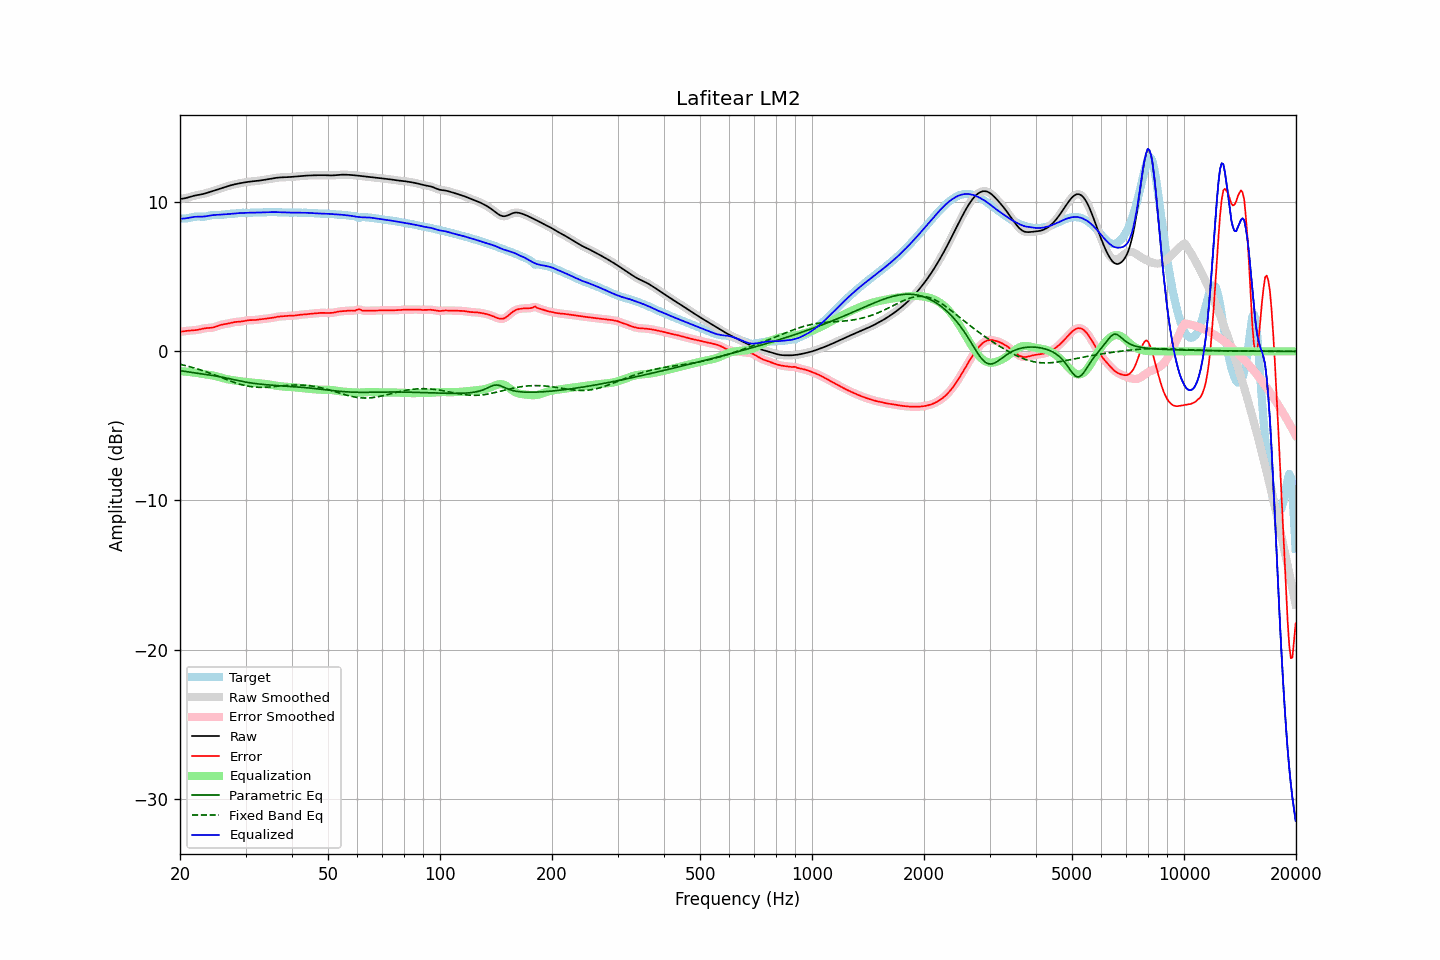

Values plotted in this chart, from the file beside it:
frequency, raw, error, smoothed, error_smoothed, equalization, parametric_eq, fixed_band_eq, equalized_raw, equalized_smoothed, target
20.00, 10.22, 1.31, 10.22, 1.31, -1.32, -1.29, -0.87, 8.90, 8.90, 8.91
20.20, 10.23, 1.33, 10.23, 1.33, -1.33, -1.31, -0.89, 8.90, 8.90, 8.91
20.40, 10.25, 1.34, 10.25, 1.34, -1.34, -1.33, -0.92, 8.91, 8.91, 8.91
20.61, 10.27, 1.36, 10.27, 1.36, -1.35, -1.34, -0.94, 8.91, 8.92, 8.91
20.81, 10.29, 1.37, 10.29, 1.37, -1.36, -1.36, -0.97, 8.93, 8.93, 8.92
21.02, 10.32, 1.38, 10.32, 1.38, -1.37, -1.38, -1.00, 8.95, 8.95, 8.94
21.23, 10.35, 1.39, 10.35, 1.39, -1.39, -1.39, -1.03, 8.97, 8.97, 8.96
21.44, 10.39, 1.40, 10.39, 1.40, -1.40, -1.41, -1.06, 8.99, 8.99, 8.98
21.66, 10.42, 1.41, 10.42, 1.41, -1.41, -1.42, -1.09, 9.01, 9.01, 9.01
21.87, 10.45, 1.42, 10.44, 1.42, -1.42, -1.44, -1.12, 9.02, 9.02, 9.03
22.09, 10.47, 1.43, 10.47, 1.43, -1.44, -1.45, -1.15, 9.03, 9.03, 9.04
22.31, 10.49, 1.45, 10.49, 1.45, -1.45, -1.47, -1.18, 9.03, 9.03, 9.04
22.54, 10.51, 1.47, 10.51, 1.47, -1.47, -1.48, -1.22, 9.03, 9.03, 9.04
22.76, 10.52, 1.49, 10.52, 1.49, -1.49, -1.50, -1.25, 9.03, 9.03, 9.03
22.99, 10.55, 1.52, 10.55, 1.52, -1.51, -1.51, -1.29, 9.04, 9.04, 9.03
23.22, 10.57, 1.54, 10.57, 1.54, -1.53, -1.53, -1.33, 9.04, 9.05, 9.03
23.45, 10.60, 1.56, 10.60, 1.56, -1.54, -1.54, -1.36, 9.06, 9.06, 9.05
23.69, 10.64, 1.57, 10.64, 1.57, -1.56, -1.56, -1.40, 9.08, 9.08, 9.07
23.92, 10.67, 1.57, 10.67, 1.57, -1.57, -1.57, -1.44, 9.10, 9.10, 9.10
24.16, 10.70, 1.58, 10.70, 1.58, -1.59, -1.59, -1.48, 9.12, 9.12, 9.12
24.40, 10.74, 1.59, 10.74, 1.59, -1.61, -1.61, -1.52, 9.13, 9.13, 9.15
24.65, 10.77, 1.61, 10.77, 1.61, -1.63, -1.63, -1.56, 9.14, 9.14, 9.16
24.89, 10.81, 1.64, 10.81, 1.65, -1.66, -1.64, -1.60, 9.15, 9.15, 9.16
25.14, 10.84, 1.68, 10.84, 1.68, -1.69, -1.66, -1.64, 9.16, 9.16, 9.16
25.39, 10.88, 1.73, 10.88, 1.72, -1.72, -1.68, -1.68, 9.16, 9.16, 9.15
25.65, 10.92, 1.76, 10.92, 1.76, -1.75, -1.70, -1.73, 9.17, 9.17, 9.15
25.91, 10.95, 1.79, 10.95, 1.79, -1.78, -1.73, -1.77, 9.17, 9.17, 9.16
26.16, 10.99, 1.81, 10.99, 1.81, -1.81, -1.75, -1.81, 9.18, 9.18, 9.17
26.43, 11.02, 1.83, 11.02, 1.83, -1.83, -1.77, -1.85, 9.19, 9.19, 9.19
26.69, 11.06, 1.85, 11.06, 1.85, -1.86, -1.80, -1.89, 9.20, 9.20, 9.21
26.96, 11.09, 1.87, 11.09, 1.87, -1.88, -1.82, -1.94, 9.21, 9.21, 9.22
27.23, 11.12, 1.89, 11.12, 1.89, -1.90, -1.84, -1.98, 9.22, 9.22, 9.23
27.50, 11.15, 1.92, 11.15, 1.92, -1.92, -1.87, -2.02, 9.23, 9.23, 9.23
27.77, 11.18, 1.95, 11.18, 1.95, -1.94, -1.89, -2.05, 9.24, 9.24, 9.23
28.05, 11.20, 1.97, 11.20, 1.96, -1.95, -1.92, -2.09, 9.25, 9.25, 9.24
28.33, 11.23, 1.98, 11.23, 1.98, -1.97, -1.94, -2.13, 9.26, 9.26, 9.25
28.62, 11.25, 1.98, 11.25, 1.98, -1.98, -1.96, -2.16, 9.27, 9.27, 9.27
28.90, 11.27, 1.99, 11.27, 1.99, -2.00, -1.98, -2.19, 9.27, 9.27, 9.28
29.19, 11.29, 2.00, 11.29, 2.00, -2.01, -2.01, -2.23, 9.28, 9.28, 9.29
29.48, 11.31, 2.01, 11.31, 2.02, -2.03, -2.03, -2.25, 9.28, 9.28, 9.30
29.78, 11.33, 2.04, 11.33, 2.04, -2.04, -2.05, -2.28, 9.29, 9.29, 9.29
30.08, 11.35, 2.06, 11.35, 2.06, -2.05, -2.06, -2.31, 9.29, 9.29, 9.29
30.38, 11.36, 2.08, 11.36, 2.08, -2.07, -2.08, -2.33, 9.30, 9.30, 9.28
30.68, 11.38, 2.09, 11.38, 2.09, -2.08, -2.10, -2.35, 9.30, 9.30, 9.29
30.99, 11.39, 2.09, 11.39, 2.10, -2.09, -2.12, -2.36, 9.30, 9.30, 9.30
31.30, 11.40, 2.10, 11.40, 2.10, -2.10, -2.13, -2.38, 9.30, 9.30, 9.31
31.61, 11.41, 2.10, 11.41, 2.10, -2.11, -2.15, -2.39, 9.30, 9.30, 9.31
31.93, 11.42, 2.11, 11.42, 2.11, -2.12, -2.16, -2.40, 9.31, 9.31, 9.32
32.24, 11.43, 2.12, 11.43, 2.12, -2.13, -2.17, -2.41, 9.31, 9.31, 9.31
32.57, 11.45, 2.13, 11.45, 2.13, -2.14, -2.19, -2.41, 9.31, 9.31, 9.31
32.89, 11.46, 2.15, 11.46, 2.15, -2.15, -2.20, -2.41, 9.32, 9.32, 9.31
33.22, 11.48, 2.16, 11.48, 2.16, -2.16, -2.21, -2.41, 9.32, 9.32, 9.31
33.55, 11.50, 2.18, 11.50, 2.18, -2.17, -2.22, -2.41, 9.32, 9.32, 9.32
33.89, 11.51, 2.19, 11.51, 2.19, -2.18, -2.23, -2.41, 9.33, 9.33, 9.33
34.23, 11.53, 2.20, 11.53, 2.20, -2.20, -2.24, -2.40, 9.33, 9.33, 9.33
34.57, 11.55, 2.21, 11.55, 2.21, -2.21, -2.25, -2.40, 9.34, 9.34, 9.34
34.92, 11.57, 2.22, 11.57, 2.22, -2.23, -2.26, -2.39, 9.34, 9.34, 9.35
35.27, 11.59, 2.24, 11.59, 2.24, -2.25, -2.27, -2.38, 9.34, 9.34, 9.35
35.62, 11.61, 2.26, 11.61, 2.26, -2.26, -2.28, -2.37, 9.34, 9.34, 9.35
35.97, 11.62, 2.28, 11.62, 2.28, -2.28, -2.28, -2.36, 9.34, 9.34, 9.34
... 635 more rows
